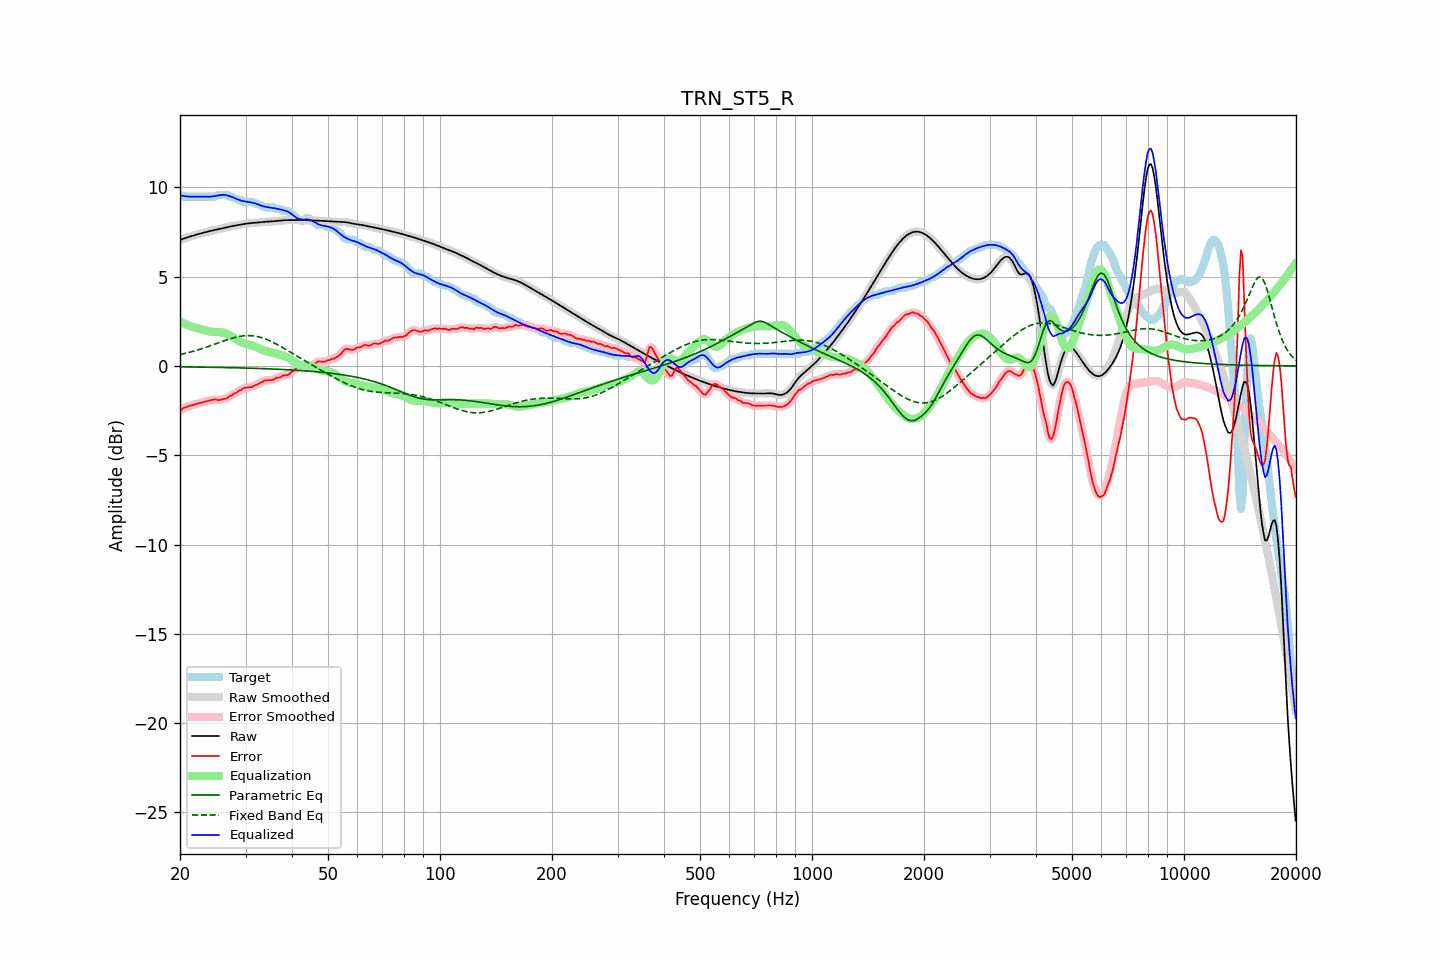

Data behind this chart, as committed beside it:
frequency, raw, error, smoothed, error_smoothed, equalization, parametric_eq, fixed_band_eq, equalized_raw, equalized_smoothed, target
20.00, 7.06, -2.52, 7.06, -2.52, 2.49, -0.05, 0.63, 9.54, 9.54, 9.58
20.20, 7.09, -2.44, 7.09, -2.44, 2.44, -0.05, 0.65, 9.53, 9.53, 9.53
20.40, 7.12, -2.36, 7.12, -2.38, 2.40, -0.05, 0.68, 9.51, 9.51, 9.48
20.61, 7.15, -2.33, 7.15, -2.33, 2.35, -0.05, 0.70, 9.50, 9.50, 9.48
20.81, 7.18, -2.30, 7.18, -2.30, 2.31, -0.06, 0.72, 9.49, 9.49, 9.48
21.02, 7.21, -2.27, 7.21, -2.27, 2.27, -0.06, 0.74, 9.48, 9.48, 9.48
21.23, 7.24, -2.24, 7.24, -2.24, 2.24, -0.06, 0.77, 9.48, 9.48, 9.48
21.44, 7.27, -2.21, 7.27, -2.21, 2.21, -0.06, 0.79, 9.47, 9.47, 9.48
21.66, 7.29, -2.19, 7.29, -2.19, 2.18, -0.06, 0.81, 9.48, 9.48, 9.48
21.87, 7.32, -2.16, 7.32, -2.16, 2.16, -0.06, 0.84, 9.48, 9.48, 9.48
22.09, 7.35, -2.13, 7.35, -2.13, 2.13, -0.06, 0.87, 9.48, 9.48, 9.48
22.31, 7.37, -2.11, 7.37, -2.11, 2.11, -0.06, 0.89, 9.48, 9.48, 9.48
22.54, 7.40, -2.08, 7.40, -2.08, 2.08, -0.07, 0.92, 9.48, 9.48, 9.48
22.76, 7.42, -2.06, 7.42, -2.06, 2.06, -0.07, 0.95, 9.48, 9.48, 9.48
22.99, 7.44, -2.03, 7.44, -2.03, 2.03, -0.07, 0.98, 9.48, 9.48, 9.48
23.22, 7.47, -2.01, 7.47, -2.01, 2.01, -0.07, 1.01, 9.48, 9.48, 9.48
23.45, 7.49, -1.99, 7.49, -1.99, 1.98, -0.07, 1.04, 9.48, 9.48, 9.48
23.69, 7.51, -1.97, 7.51, -1.97, 1.96, -0.07, 1.07, 9.47, 9.47, 9.48
23.92, 7.54, -1.94, 7.54, -1.94, 1.94, -0.07, 1.10, 9.47, 9.47, 9.48
24.16, 7.56, -1.92, 7.56, -1.92, 1.92, -0.08, 1.13, 9.48, 9.48, 9.48
24.40, 7.58, -1.90, 7.58, -1.90, 1.91, -0.08, 1.17, 9.49, 9.49, 9.48
24.65, 7.60, -1.88, 7.60, -1.88, 1.90, -0.08, 1.20, 9.50, 9.50, 9.48
24.89, 7.62, -1.86, 7.62, -1.88, 1.90, -0.08, 1.23, 9.52, 9.52, 9.48
25.14, 7.64, -1.90, 7.64, -1.89, 1.90, -0.08, 1.26, 9.53, 9.53, 9.54
25.39, 7.66, -1.92, 7.66, -1.90, 1.89, -0.08, 1.30, 9.55, 9.55, 9.58
25.65, 7.68, -1.90, 7.68, -1.90, 1.89, -0.09, 1.33, 9.57, 9.57, 9.58
25.91, 7.70, -1.88, 7.70, -1.88, 1.88, -0.09, 1.36, 9.58, 9.58, 9.58
26.16, 7.72, -1.86, 7.72, -1.86, 1.86, -0.09, 1.39, 9.58, 9.58, 9.58
26.43, 7.74, -1.84, 7.74, -1.84, 1.83, -0.09, 1.43, 9.57, 9.57, 9.58
26.69, 7.76, -1.82, 7.76, -1.80, 1.80, -0.09, 1.46, 9.56, 9.56, 9.58
26.96, 7.78, -1.76, 7.78, -1.76, 1.75, -0.10, 1.49, 9.53, 9.53, 9.54
27.23, 7.80, -1.68, 7.80, -1.70, 1.70, -0.10, 1.51, 9.50, 9.50, 9.48
27.50, 7.82, -1.66, 7.82, -1.64, 1.65, -0.10, 1.54, 9.47, 9.47, 9.48
27.77, 7.84, -1.59, 7.84, -1.59, 1.60, -0.10, 1.57, 9.44, 9.44, 9.42
28.05, 7.85, -1.53, 7.85, -1.54, 1.54, -0.10, 1.59, 9.40, 9.40, 9.38
28.33, 7.87, -1.51, 7.87, -1.49, 1.49, -0.11, 1.61, 9.36, 9.36, 9.38
28.62, 7.89, -1.44, 7.89, -1.44, 1.43, -0.11, 1.64, 9.32, 9.32, 9.33
28.90, 7.90, -1.38, 7.90, -1.39, 1.38, -0.11, 1.65, 9.28, 9.28, 9.28
29.19, 7.92, -1.36, 7.92, -1.33, 1.34, -0.11, 1.67, 9.26, 9.26, 9.28
29.48, 7.94, -1.27, 7.94, -1.28, 1.30, -0.12, 1.68, 9.23, 9.23, 9.21
29.78, 7.95, -1.23, 7.95, -1.24, 1.26, -0.12, 1.69, 9.21, 9.21, 9.18
30.08, 7.96, -1.22, 7.96, -1.21, 1.24, -0.12, 1.70, 9.20, 9.20, 9.18
30.38, 7.98, -1.20, 7.98, -1.20, 1.21, -0.12, 1.70, 9.19, 9.19, 9.18
30.68, 7.98, -1.19, 7.99, -1.20, 1.19, -0.13, 1.70, 9.17, 9.17, 9.18
30.99, 7.99, -1.19, 7.99, -1.19, 1.16, -0.13, 1.70, 9.16, 9.16, 9.18
31.30, 8.00, -1.18, 8.00, -1.16, 1.14, -0.13, 1.69, 9.14, 9.14, 9.18
31.61, 8.01, -1.12, 8.01, -1.12, 1.11, -0.13, 1.68, 9.12, 9.12, 9.13
31.93, 8.02, -1.06, 8.02, -1.08, 1.08, -0.14, 1.66, 9.09, 9.09, 9.08
32.24, 8.02, -1.05, 8.02, -1.03, 1.04, -0.14, 1.65, 9.06, 9.06, 9.08
32.57, 8.03, -0.99, 8.03, -1.00, 0.99, -0.14, 1.63, 9.02, 9.02, 9.03
32.89, 8.04, -0.94, 8.04, -0.95, 0.95, -0.15, 1.60, 8.99, 8.99, 8.98
33.22, 8.05, -0.92, 8.05, -0.90, 0.91, -0.15, 1.58, 8.96, 8.96, 8.97
33.55, 8.06, -0.85, 8.06, -0.86, 0.87, -0.15, 1.55, 8.93, 8.93, 8.91
33.89, 8.07, -0.81, 8.07, -0.82, 0.85, -0.16, 1.51, 8.91, 8.91, 8.88
34.23, 8.08, -0.80, 8.08, -0.80, 0.82, -0.16, 1.48, 8.90, 8.90, 8.88
34.57, 8.08, -0.80, 8.08, -0.80, 0.80, -0.16, 1.44, 8.88, 8.88, 8.88
34.92, 8.09, -0.79, 8.09, -0.80, 0.78, -0.17, 1.40, 8.87, 8.87, 8.88
35.27, 8.09, -0.79, 8.09, -0.79, 0.76, -0.17, 1.36, 8.85, 8.85, 8.88
35.62, 8.10, -0.78, 8.10, -0.76, 0.74, -0.18, 1.31, 8.84, 8.84, 8.88
35.97, 8.11, -0.72, 8.11, -0.72, 0.72, -0.18, 1.27, 8.83, 8.83, 8.82
... 635 more rows
